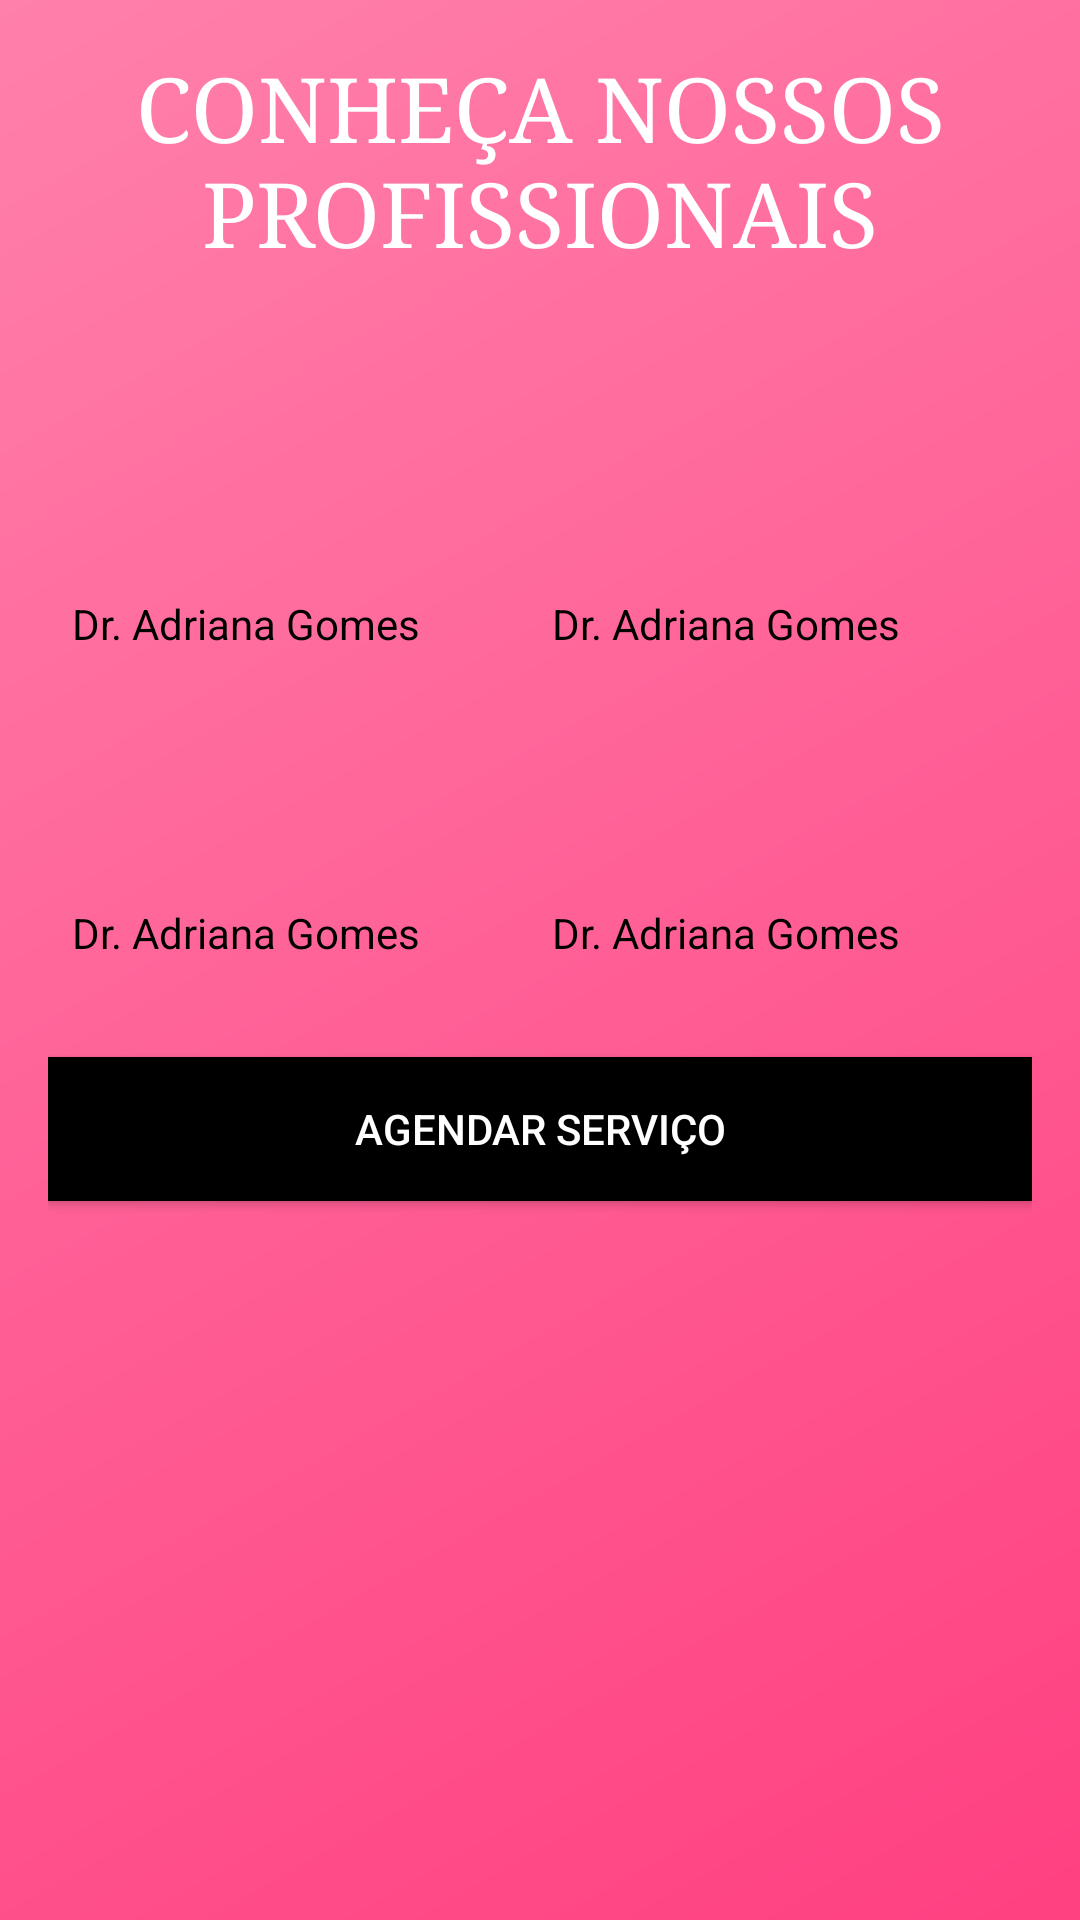

Android layout source for this screen:
<!-- AndroidManifest.xml: application theme Theme.DrAdrianaGomes -->
<!-- res/layout/profissional.xml -->
<?xml version="1.0" encoding="utf-8"?>
<LinearLayout xmlns:android="http://schemas.android.com/apk/res/android"
    android:layout_width="match_parent"
    android:layout_height="match_parent"
    android:background="@drawable/fundo"
    android:orientation="vertical"
    android:padding="16dp">

    <TextView
        android:layout_width="wrap_content"
        android:layout_height="wrap_content"
        android:layout_gravity="center"
        android:layout_marginBottom="16dp"
        android:text="CONHEÇA NOSSOS PROFISSIONAIS"
        android:textAlignment="center"
        android:textColor="@color/white"
        android:textSize="30sp"
        android:typeface="serif" />

    <LinearLayout
        android:layout_width="match_parent"
        android:layout_height="wrap_content"
        android:orientation="horizontal"
        android:padding="8dp">

        
        <LinearLayout
            android:layout_width="0dp"
            android:layout_height="wrap_content"
            android:layout_weight="1"
            android:orientation="vertical"
            android:paddingEnd="4dp">

            <ImageView

                android:layout_width="80dp"
                android:layout_height="80dp"
                />

            <TextView

                android:layout_width="wrap_content"
                android:layout_height="wrap_content"
                android:layout_gravity="left"
                android:layout_marginTop="4dp"
                android:text="Dr. Adriana Gomes"
                android:textColor="@android:color/black" />

            <ImageView

                android:layout_width="80dp"
                android:layout_height="80dp"
               />

            <TextView

                android:layout_width="wrap_content"
                android:layout_height="wrap_content"
                android:layout_gravity="left"
                android:layout_marginTop="4dp"
                android:text="Dr. Adriana Gomes"
                android:textColor="@android:color/black"/>

        </LinearLayout>

        
        <LinearLayout
            android:layout_width="0dp"
            android:layout_height="wrap_content"
            android:layout_weight="1"
            android:orientation="vertical"
            android:paddingStart="4dp">

            <ImageView
                android:layout_width="80dp"
                android:layout_height="80dp"
                />

            <TextView

                android:layout_width="wrap_content"
                android:layout_height="wrap_content"
                android:layout_gravity="left"
                android:layout_marginTop="4dp"
                android:text="Dr. Adriana Gomes"
                android:textColor="@android:color/black"/>

            <ImageView

                android:layout_width="80dp"
                android:layout_height="80dp"
                />

            <TextView

                android:layout_width="wrap_content"
                android:layout_height="wrap_content"
                android:layout_gravity="left"
                android:layout_marginTop="4dp"
                android:text="Dr. Adriana Gomes"
                android:textColor="@android:color/black"/>


        </LinearLayout>


    </LinearLayout>

    <Button
        android:id="@+id/buttonAgendar"
        android:layout_width="match_parent"
        android:layout_height="wrap_content"
        android:layout_marginTop="24dp"
        android:background="@color/black"
        android:text="AGENDAR SERVIÇO"
        android:textColor="@android:color/white" />

</LinearLayout>
<!-- resources referenced by this layout -->
<resources>
  <color name="black">#FF000000</color>
  <color name="white">#FFFFFFFF</color>
  <!-- drawable fundo (drawable) -->
  <layer-list xmlns:android="http://schemas.android.com/apk/res/android">
      <item android:drawable="@color/pink"/>
      <item>
          <shape>
              <gradient
                  android:startColor="@color/pink"
                  android:endColor="@color/pinkLight"
                  android:angle="135"/>
          </shape>
      </item>
  </layer-list>
  <style name="Theme.DrAdrianaGomes" parent="Theme.MaterialComponents.DayNight.DarkActionBar">
          
          <item name="colorPrimary">@color/purple_500</item>
          <item name="colorPrimaryVariant">@color/purple_700</item>
          <item name="colorOnPrimary">@color/white</item>
          
          <item name="colorSecondary">@color/teal_200</item>
          <item name="colorSecondaryVariant">@color/teal_700</item>
          <item name="colorOnSecondary">@color/black</item>
          
          <item name="android:statusBarColor">?attr/colorPrimaryVariant</item>
          
      </style>
  <color name="pink">#FF4081</color>
  <color name="pinkLight">#FF80AB</color>
  <color name="purple_500">#FF6200EE</color>
  <color name="purple_700">#FF3700B3</color>
  <color name="teal_200">#FF03DAC5</color>
  <color name="teal_700">#FF018786</color>
</resources>
